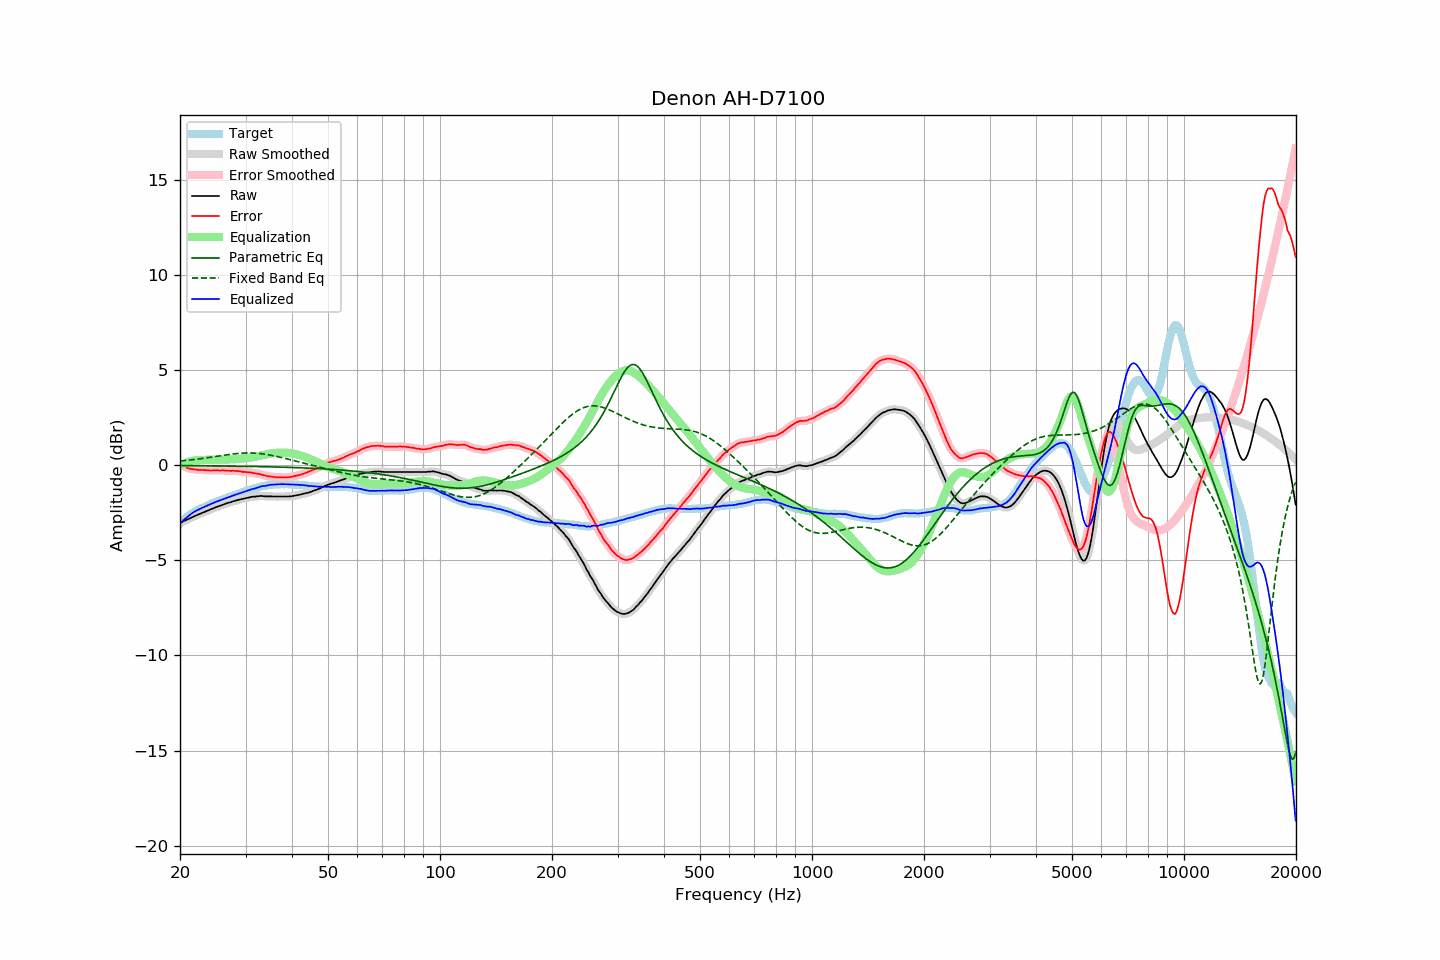

Values plotted in this chart, from the file beside it:
frequency, raw, error, smoothed, error_smoothed, equalization, parametric_eq, fixed_band_eq, equalized_raw, equalized_smoothed, target
20.00, -3.03, 0.05, -3.03, 0.05, -0.05, -0.03, 0.21, -3.08, -3.08, -3.09
20.20, -2.99, 0.00, -2.99, 0.00, -0.00, -0.03, 0.22, -3.00, -3.00, -3.00
20.40, -2.95, -0.04, -2.96, -0.04, 0.04, -0.03, 0.23, -2.91, -2.91, -2.92
20.61, -2.92, -0.07, -2.92, -0.08, 0.08, -0.03, 0.24, -2.83, -2.83, -2.85
20.81, -2.88, -0.13, -2.88, -0.12, 0.12, -0.03, 0.24, -2.77, -2.76, -2.76
21.02, -2.84, -0.17, -2.84, -0.16, 0.15, -0.03, 0.25, -2.69, -2.69, -2.68
21.23, -2.80, -0.19, -2.81, -0.19, 0.18, -0.03, 0.26, -2.63, -2.63, -2.62
21.44, -2.76, -0.21, -2.76, -0.21, 0.20, -0.03, 0.27, -2.56, -2.56, -2.56
21.66, -2.73, -0.22, -2.72, -0.22, 0.22, -0.03, 0.28, -2.50, -2.50, -2.51
21.87, -2.68, -0.23, -2.68, -0.23, 0.23, -0.03, 0.29, -2.45, -2.45, -2.46
22.09, -2.64, -0.24, -2.65, -0.24, 0.24, -0.03, 0.30, -2.40, -2.40, -2.41
22.31, -2.61, -0.26, -2.61, -0.25, 0.25, -0.04, 0.31, -2.36, -2.36, -2.36
22.54, -2.58, -0.26, -2.58, -0.26, 0.25, -0.04, 0.32, -2.32, -2.32, -2.32
22.76, -2.54, -0.27, -2.54, -0.26, 0.26, -0.04, 0.34, -2.29, -2.28, -2.28
22.99, -2.50, -0.26, -2.51, -0.26, 0.26, -0.04, 0.35, -2.24, -2.24, -2.25
23.22, -2.47, -0.26, -2.47, -0.26, 0.27, -0.04, 0.36, -2.21, -2.20, -2.21
23.45, -2.43, -0.26, -2.44, -0.26, 0.27, -0.04, 0.37, -2.16, -2.16, -2.17
23.69, -2.41, -0.27, -2.40, -0.27, 0.27, -0.04, 0.38, -2.13, -2.13, -2.13
23.92, -2.36, -0.27, -2.37, -0.28, 0.28, -0.04, 0.40, -2.09, -2.09, -2.09
24.16, -2.33, -0.29, -2.33, -0.29, 0.28, -0.04, 0.41, -2.06, -2.05, -2.04
24.40, -2.29, -0.28, -2.30, -0.28, 0.28, -0.04, 0.42, -2.01, -2.02, -2.01
24.65, -2.26, -0.28, -2.26, -0.28, 0.28, -0.04, 0.43, -1.98, -1.98, -1.98
24.89, -2.22, -0.27, -2.23, -0.28, 0.28, -0.04, 0.45, -1.94, -1.94, -1.95
25.14, -2.19, -0.28, -2.19, -0.28, 0.28, -0.05, 0.46, -1.91, -1.91, -1.91
25.39, -2.16, -0.28, -2.16, -0.28, 0.28, -0.05, 0.47, -1.88, -1.88, -1.88
25.65, -2.13, -0.29, -2.13, -0.28, 0.28, -0.05, 0.49, -1.85, -1.85, -1.84
25.91, -2.11, -0.28, -2.10, -0.28, 0.28, -0.05, 0.50, -1.82, -1.82, -1.83
26.16, -2.07, -0.28, -2.07, -0.28, 0.29, -0.05, 0.51, -1.79, -1.79, -1.79
26.43, -2.05, -0.29, -2.04, -0.28, 0.29, -0.05, 0.53, -1.76, -1.76, -1.76
26.69, -2.01, -0.29, -2.02, -0.29, 0.29, -0.05, 0.54, -1.72, -1.72, -1.73
26.96, -1.98, -0.29, -1.99, -0.30, 0.29, -0.05, 0.55, -1.69, -1.70, -1.70
27.23, -1.96, -0.31, -1.96, -0.30, 0.30, -0.05, 0.56, -1.67, -1.67, -1.66
27.50, -1.93, -0.31, -1.93, -0.30, 0.30, -0.06, 0.57, -1.64, -1.64, -1.63
27.77, -1.90, -0.30, -1.91, -0.31, 0.30, -0.06, 0.58, -1.60, -1.61, -1.61
28.05, -1.88, -0.31, -1.88, -0.30, 0.31, -0.06, 0.59, -1.58, -1.57, -1.57
28.33, -1.85, -0.30, -1.86, -0.31, 0.31, -0.06, 0.60, -1.54, -1.54, -1.55
28.62, -1.83, -0.31, -1.84, -0.32, 0.32, -0.06, 0.61, -1.51, -1.51, -1.52
28.90, -1.81, -0.33, -1.81, -0.33, 0.33, -0.06, 0.62, -1.49, -1.48, -1.48
29.19, -1.79, -0.33, -1.79, -0.34, 0.34, -0.06, 0.62, -1.46, -1.46, -1.46
29.48, -1.77, -0.36, -1.77, -0.35, 0.35, -0.06, 0.63, -1.43, -1.43, -1.41
29.78, -1.75, -0.36, -1.75, -0.36, 0.36, -0.07, 0.63, -1.40, -1.40, -1.40
30.08, -1.73, -0.37, -1.73, -0.37, 0.37, -0.07, 0.64, -1.37, -1.37, -1.37
30.38, -1.71, -0.38, -1.71, -0.37, 0.38, -0.07, 0.64, -1.34, -1.34, -1.34
30.68, -1.69, -0.39, -1.69, -0.38, 0.39, -0.07, 0.64, -1.31, -1.31, -1.31
30.99, -1.67, -0.38, -1.68, -0.39, 0.40, -0.07, 0.64, -1.28, -1.28, -1.29
31.30, -1.66, -0.40, -1.67, -0.41, 0.41, -0.07, 0.63, -1.26, -1.26, -1.26
31.61, -1.66, -0.43, -1.66, -0.42, 0.42, -0.07, 0.63, -1.24, -1.24, -1.23
31.93, -1.65, -0.44, -1.65, -0.44, 0.44, -0.08, 0.63, -1.22, -1.22, -1.21
32.24, -1.64, -0.45, -1.64, -0.45, 0.45, -0.08, 0.62, -1.19, -1.19, -1.19
32.57, -1.63, -0.47, -1.63, -0.47, 0.47, -0.08, 0.61, -1.16, -1.16, -1.17
32.89, -1.62, -0.49, -1.63, -0.49, 0.49, -0.08, 0.60, -1.13, -1.13, -1.14
33.22, -1.62, -0.51, -1.63, -0.51, 0.51, -0.08, 0.59, -1.11, -1.12, -1.12
33.55, -1.63, -0.53, -1.63, -0.53, 0.53, -0.09, 0.58, -1.10, -1.10, -1.10
33.89, -1.64, -0.55, -1.64, -0.56, 0.55, -0.09, 0.57, -1.09, -1.09, -1.09
34.23, -1.64, -0.58, -1.65, -0.57, 0.57, -0.09, 0.56, -1.08, -1.08, -1.06
34.57, -1.64, -0.59, -1.64, -0.59, 0.59, -0.09, 0.54, -1.06, -1.06, -1.06
34.92, -1.64, -0.60, -1.65, -0.60, 0.60, -0.09, 0.53, -1.04, -1.04, -1.05
35.27, -1.64, -0.61, -1.65, -0.61, 0.61, -0.10, 0.51, -1.03, -1.03, -1.03
35.62, -1.65, -0.62, -1.65, -0.62, 0.62, -0.10, 0.49, -1.03, -1.03, -1.03
35.97, -1.65, -0.63, -1.65, -0.64, 0.63, -0.10, 0.47, -1.02, -1.02, -1.02
... 635 more rows
